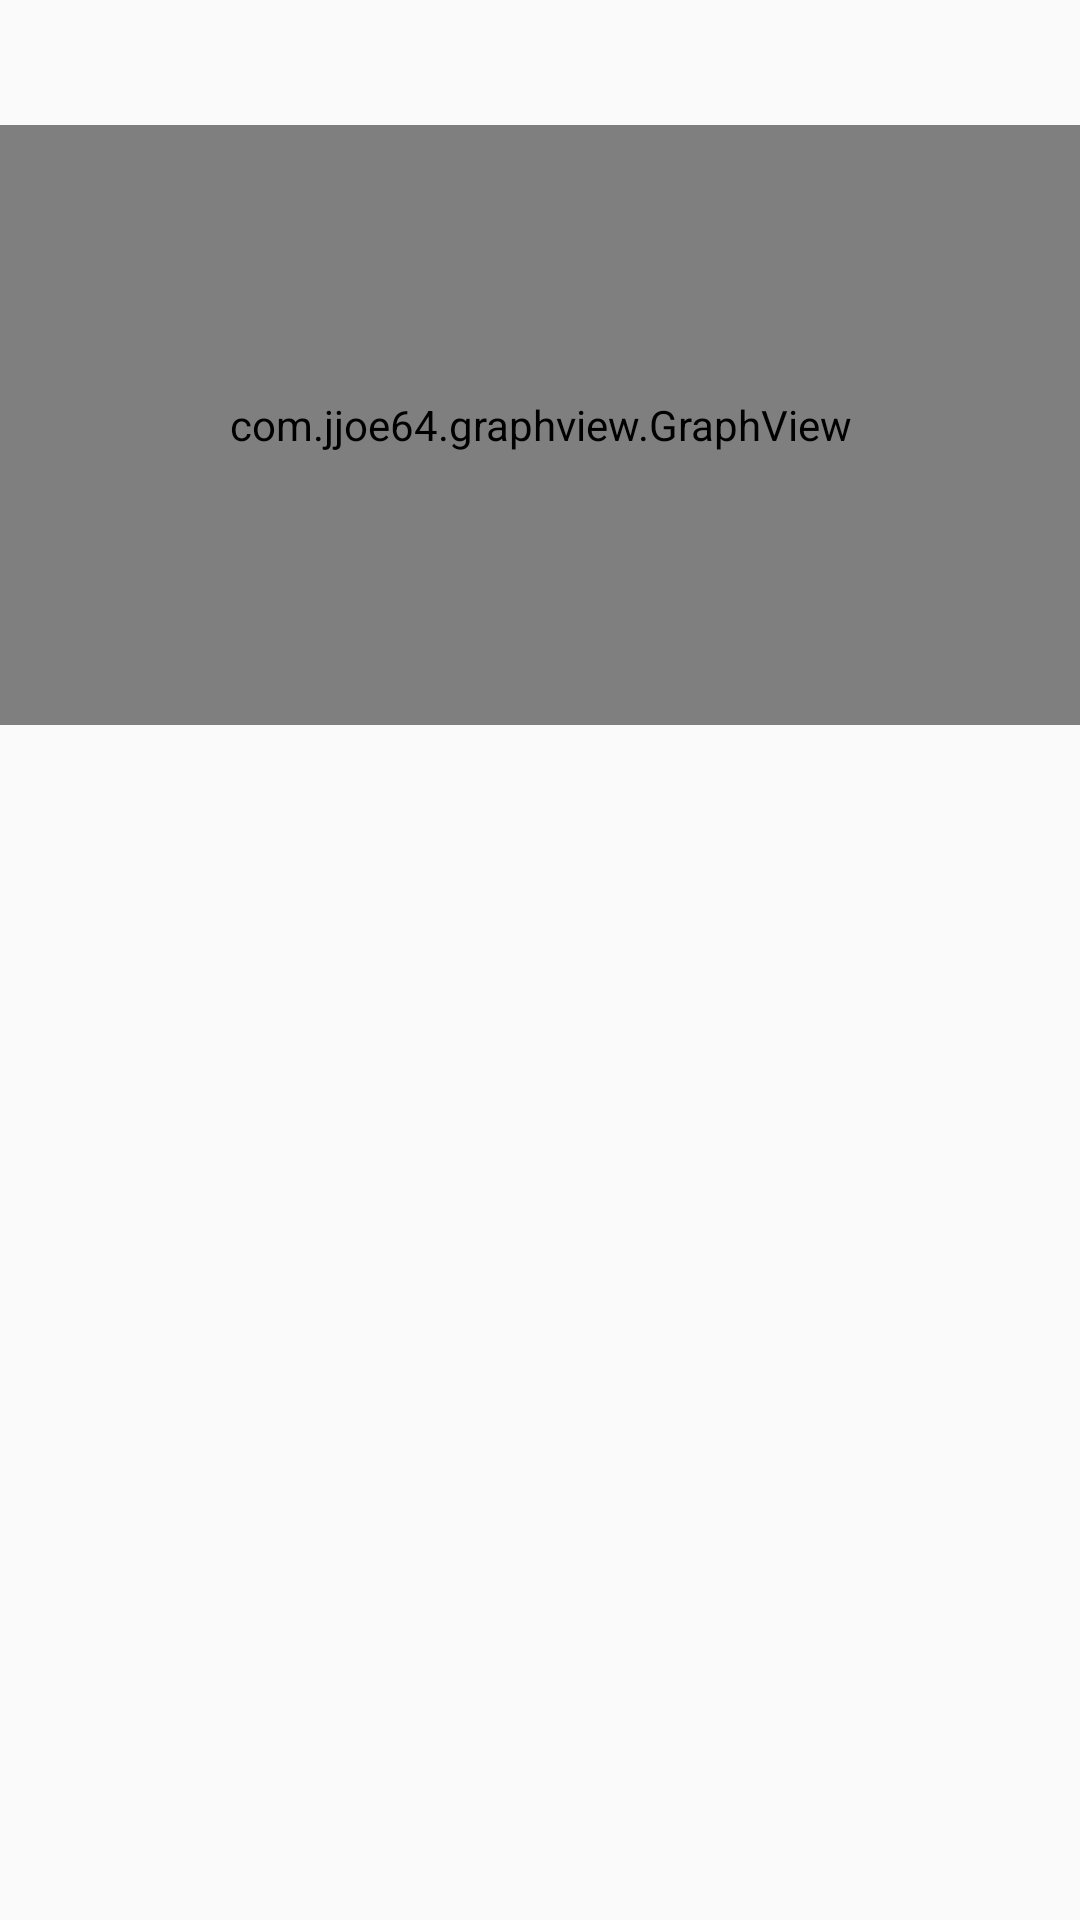

Android layout source for this screen:
<!-- AndroidManifest.xml: application theme Theme.DrinkingBuddyApplication -->
<!-- res/layout/fragment_dashboard.xml -->
<?xml version="1.0" encoding="utf-8"?>
<androidx.constraintlayout.widget.ConstraintLayout xmlns:android="http://schemas.android.com/apk/res/android"
    xmlns:app="http://schemas.android.com/apk/res-auto"
    xmlns:tools="http://schemas.android.com/tools"
    android:layout_width="match_parent"
    android:layout_height="match_parent"
    tools:context="dashboard.DashboardFragment"
    android:id="@+id/dashboard">

    <LinearLayout
        android:layout_width="match_parent"
        android:layout_height="match_parent"
        android:orientation="vertical">
        <TextView
            android:id="@+id/text_dashboard"
            android:layout_width="match_parent"
            android:layout_height="wrap_content"
            android:layout_marginStart="8dp"
            android:layout_marginTop="8dp"
            android:layout_marginEnd="8dp"
            android:textAlignment="center"
            android:textSize="25sp"
            app:layout_constraintBottom_toBottomOf="parent"
            app:layout_constraintEnd_toEndOf="parent"
            app:layout_constraintStart_toStartOf="parent"
            app:layout_constraintTop_toTopOf="parent" />

        <com.jjoe64.graphview.GraphView
            android:layout_width="match_parent"
            android:layout_height="200dip"
            android:id="@+id/graph" />

    </LinearLayout>


</androidx.constraintlayout.widget.ConstraintLayout>
<!-- resources referenced by this layout -->
<resources>
  <style name="Theme.DrinkingBuddyApplication" parent="Theme.AppCompat.Light.DarkActionBar">
          
          <item name="colorPrimary">@color/purple_500</item>
          <item name="colorPrimaryDark">@color/purple_700</item>
          <item name="colorAccent">@color/teal_200</item>
          
      </style>
  <!-- not gathered from this repository: default colours our renderer supplied (Android Studio template values) -->
  <color name="purple_500">#FF6200EE</color>
  <color name="purple_700">#FF3700B3</color>
  <color name="teal_200">#FF03DAC5</color>
</resources>
